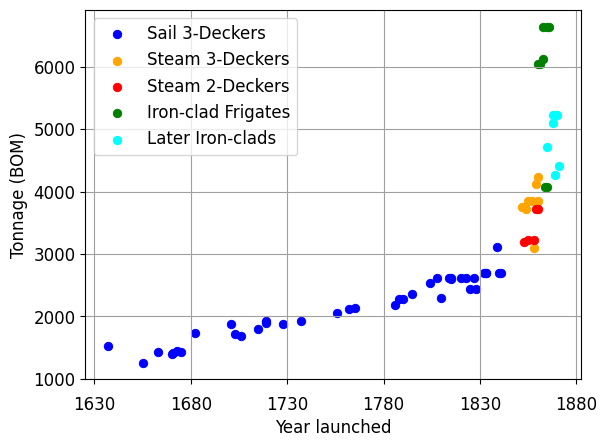

Write the Python code that produced this figure.
"""
matplotlib 範例




"""

print("------------------------------------------------------------")  # 60個

# 共同
import os
import sys
import math
import time
import random
import numpy as np
import pandas as pd
import matplotlib.pyplot as plt

font_filename = "C:/_git/vcs/_1.data/______test_files1/_font/msch.ttf"
# 設定中文字型及負號正確顯示
# 設定中文字型檔
plt.rcParams["font.sans-serif"] = "Microsoft JhengHei"  # 將字體換成 Microsoft JhengHei
# 設定負號
plt.rcParams["axes.unicode_minus"] = False  # 讓負號可正常顯示
plt.rcParams["font.size"] = 12  # 設定字型大小

print("------------------------------------------------------------")  # 60個

from pylab import *

rc("xtick.major", pad=8)

data = """
   Sovereign of the Seas   90     1637   1,522                                             2,500             Sail Three-Decker                  Lavery        
   Naseby                  80     1655   1,258                                             2,100             Sail Three-Decker                  Lavery        
   Prince                 100     1670   1,403                                             2,300             Sail Three-Decker                  Lavery        
   Royal James            100     1671   1,416                                             2,300             Sail Three-Decker                  Lavery        
   Royal Charles          100     1673   1,443                                             2,400             Sail Three-Decker                  Lavery        
   Royal James            100     1675   1,422                                             2,400             Sail Three-Decker                  Lavery        
   Royal Prince            92     1663   1,432                                             2,400             Sail Three-Decker                  Lavery        
   Britannia              100     1682   1,739                                             2,900             Sail Three-Decker                  Lavery        
   Royal Sovereign        100     1701   1,883                                             3,100             Sail Three-Decker                  Lavery        
   Royal Anne             100     1703   1,722                                             2,900             Sail Three-Decker                  Lavery        
   London                 100     1706   1,685                                             2,800             Sail Three-Decker                  Lavery        
   Royal George           100     1715   1,801                                             3,000             Sail Three-Decker                  Lavery        
   Britannia              100     1719   1,895                                             3,100             Sail Three-Decker                  Lavery        
   Royal William          100     1719   1,918                                             3,200             Sail Three-Decker                  Lavery        
   Royal Sovereign        100     1728   1,883                                             3,100             Sail Three-Decker                  Lavery        
   Victory                100     1737   1,921                                             3,200             Sail Three-Decker                  Lavery        
   Royal George           100     1756   2,047                                             3,400             Sail Three-Decker                  Lavery        
   Britannia              100     1762   2,116                                             3,500             Sail Three-Decker                  Lavery        
   Victory                100     1765   2,142                                             3,600             Sail Three-Decker                  Lavery        
   Royal Sovereign        100     1786   2,175                                             3,600             Sail Three-Decker                  Lavery        
   Royal George           100     1788   2,286                                             3,800             Sail Three-Decker                  Lavery        
   Caledonia              120     1808   2,616                                             4,300             Sail Three-Decker                  Lavery        
   Ville de Paris         110     1795   2,351                                             3,900             Sail Three-Decker                  Lavery        
   Hibernia               110     1804   2,530                                             4,200             Sail Three-Decker                  Lavery        
   Queen Charlotte        100     1790   2,286                                             3,800             Sail Three-Decker                  Lavery        
   Nelson                 120     1814   2,617                                             4,300             Sail Three-Decker                  Lavery        
   St Vincent             120     1815   2,601                                             4,300             Sail Three-Decker                  Lavery        
   Howe                   120     1815   2,619                                             4,300             Sail Three-Decker                  Lavery        
   Britannia              120     1820   2,616                                             4,300             Sail Three-Decker                  Lavery        
   Prince Regent          120     1823   2,613                                             4,300             Sail Three-Decker                  Lavery        
   Queen Charlotte        104     1810   2,289                                             3,800             Sail Three-Decker                  Lavery        
   Princess Charlotte     104     1825   2,443                                             4,100             Sail Three-Decker                  Lavery        
   Royal Adelaide         104     1828   2,446                                             4,100             Sail Three-Decker                  Lavery        
   Royal George           120     1827   2,616                                             4,300             Sail Three-Decker                  Lavery        
   Neptune                120     1832   2,694                                             4,500             Sail Three-Decker                  Lavery        
   Royal William          120     1833   2,694                                             4,500             Sail Three-Decker                  Lavery        
   Waterloo               120     1833   2,694                                             4,500             Sail Three-Decker                  Lavery        
   St George              120     1840   2,694                                             4,500             Sail Three-Decker                  Lavery        
   Trafalgar              120     1841   2,694                                             4,500             Sail Three-Decker                  Lavery        
   Queen                  110     1839   3,104                                             5,100             Sail Three-Decker                  Lavery        
   Duke of Wellington     131     1852   3,759                                5,829        5,829 Steam Three-Decker (conversion from sail)      Lambert       
   Marlborough            131     1855   3,853                                6,065        6,065 Steam Three-Decker (conversion from sail)      Lambert       
   Royal Sovereign        131     1857   3,853                                6,065        6,065 Steam Three-Decker (conversion from sail)      Lambert       
   Prince of Wales        131     1860   3,853                                6,065        6,065 Steam Three-Decker (conversion from sail)      Lambert       
   Royal Albert           121     1854   3,726                                5,572        5,572 Steam Three-Decker (conversion from sail)      Lambert       
   Windsor Castle         102     1858   3,099                                             5,100 Steam Three-Decker (conversion from sail)      Lambert       
   Victoria               121     1859   4,116                                6,959        6,959             Steam Three-Decker                 Lambert       
   Howe                   121     1860   4,236                                             7,000             Steam Three-Decker                 Lambert       
   Saint Jean d'Acre      101     1853   3,200                                5,499        5,499              Steam Two-Decker                  Lambert       
   Conqueror              101     1855   3,224                                5,720        5,720              Steam Two-Decker                  Lambert       
   Donegal                101     1858   3,224                                5,720        5,720              Steam Two-Decker                  Lambert       
   Duncan                 101     1859   3,715                                5,950        5,950              Steam Two-Decker                  Lambert       
   Gibraltar              101     1860   3,715                                5,950        5,950              Steam Two-Decker                  Lambert       
   Warrior                 40     1860   6,039                                9,180        9,180             Iron-Clad Frigate              Lyon & Winfield   
   Black Prince            40     1861   6,039                                9,180        9,180             Iron-Clad Frigate              Lyon & Winfield   
   Achilles                26     1863   6,121                                9,820        9,820             Iron-Clad Frigate              Lyon & Winfield   
   Minotaur                36     1863   6,643                               10,690       10,690             Iron-Clad Frigate              Lyon & Winfield   
   Agincourt               36     1865   6,638                               10,600       10,600             Iron-Clad Frigate              Lyon & Winfield   
   Northumberland          36     1866   6,631                               10,784       10,784             Iron-Clad Frigate              Lyon & Winfield   
   Lord Clyde              24     1864   4,067                                7,750        7,750    Centre-Battery Iron-Clad Frigate       Lyon & Winfield   
   Lord Warden             16     1865   4,080                                7,842        7,842    Centre-Battery Iron-Clad Frigate       Lyon & Winfield   
   Bellerophon             15     1865   4,720                                7,551        7,551          Centre-Battery Iron-Clad          Lyon & Winfield   
   Hercules                14     1868   5,234                                8,830        8,830          Centre-Battery Iron-Clad          Lyon & Winfield   
   Monarch                  7     1868   5,102                                8,322        8,322             Masted Turret Ship             Lyon & Winfield   
   Captain                  6     1869   4,272                                7,767        7,767             Masted Turret Ship             Lyon & Winfield   
   Sultan                  12     1870   5,234                                9,540        9,540          Centre-Battery Iron-Clad          Lyon & Winfield   
   Devastation              4     1871   4,407                                9,390        9,390            Mastless Turret Ship            Lyon & Winfield   
   Thunderer                4     1872                                        9,390        9,390            Mastless Turret Ship            Lyon & Winfield   
   Alexandra               12     1875                                        9,490        9,490          Centre-Battery Iron-Clad          Lyon & Winfield   
   Dreadnought              4     1875                                       10,820       10,820            Mastless Turret Ship            Lyon & Winfield   
   Temeraire                8     1876                                        8,571        8,571          Centre-Battery Iron-Clad          Lyon & Winfield   
   Inflexible               4     1876                                       11,880       11,880        Central Citadel Turret Ship         Lyon & Winfield   
"""

s2x, s2y, s3x, s3y, t3x, t3y, ix, iy, lx, ly = [], [], [], [], [], [], [], [], [], []

for l in data.splitlines():
    if len(l) < 5:
        continue
    n = l[:26].strip()
    y = int(l[33:39])
    try:
        t = int(l[39:47].replace(",", ""))
    except:
        continue
    if "Steam Two-Decker" in l:
        s2x.append(y)
        s2y.append(t)
    elif "Steam Three-Decker" in l:
        s3x.append(y)
        s3y.append(t)
    elif "Sail Three-Decker" in l:
        t3x.append(y)
        t3y.append(t)
    elif "igate" in l:
        ix.append(y)
        iy.append(t)
    else:
        lx.append(y)
        ly.append(t)

ll = 0.7
scatter(t3x, t3y, c="b", marker="o", lw=ll, label="Sail 3-Deckers")
scatter(s3x, s3y, c="orange", marker="o", lw=ll, label="Steam 3-Deckers")
scatter(s2x, s2y, c="r", marker="o", lw=ll, label="Steam 2-Deckers")
scatter(ix, iy, c="g", marker="o", lw=ll, label="Iron-clad Frigates")
scatter(lx, ly, c="cyan", marker="o", lw=ll, label="Later Iron-clads")

legend(loc="upper left")
xticks(range(1630, 1930, 50))
xlabel("Year launched")
ylabel("Tonnage (BOM)")
grid(True, ls="-", c="#a0a0a0")


plt.show()

print("------------------------------------------------------------")  # 60個



print("------------------------------------------------------------")  # 60個



print("------------------------------------------------------------")  # 60個

print("------------------------------------------------------------")  # 60個
print("作業完成")
print("------------------------------------------------------------")  # 60個
